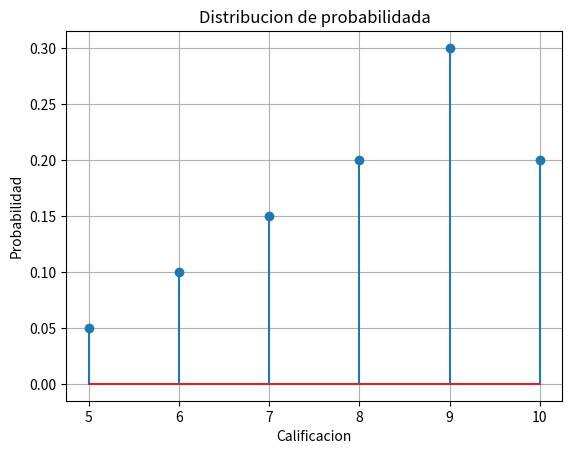

Here is the Python script that generated this plot:
import matplotlib.pyplot as plt
#Valores de la variable aleatorios
x=[5,6,7,8,9,10]
p=[0.05,0.10,0.15,0.20,0.30,0.20]

#verificar suma 1
print("Suma de probabilidades",sum(p))

#Graficar Distribucion
plt.stem(x,p)
plt.title("Distribucion de probabilidada")
plt.xlabel("Calificacion")
plt.ylabel("Probabilidad")
plt.grid(True)
plt.show()
